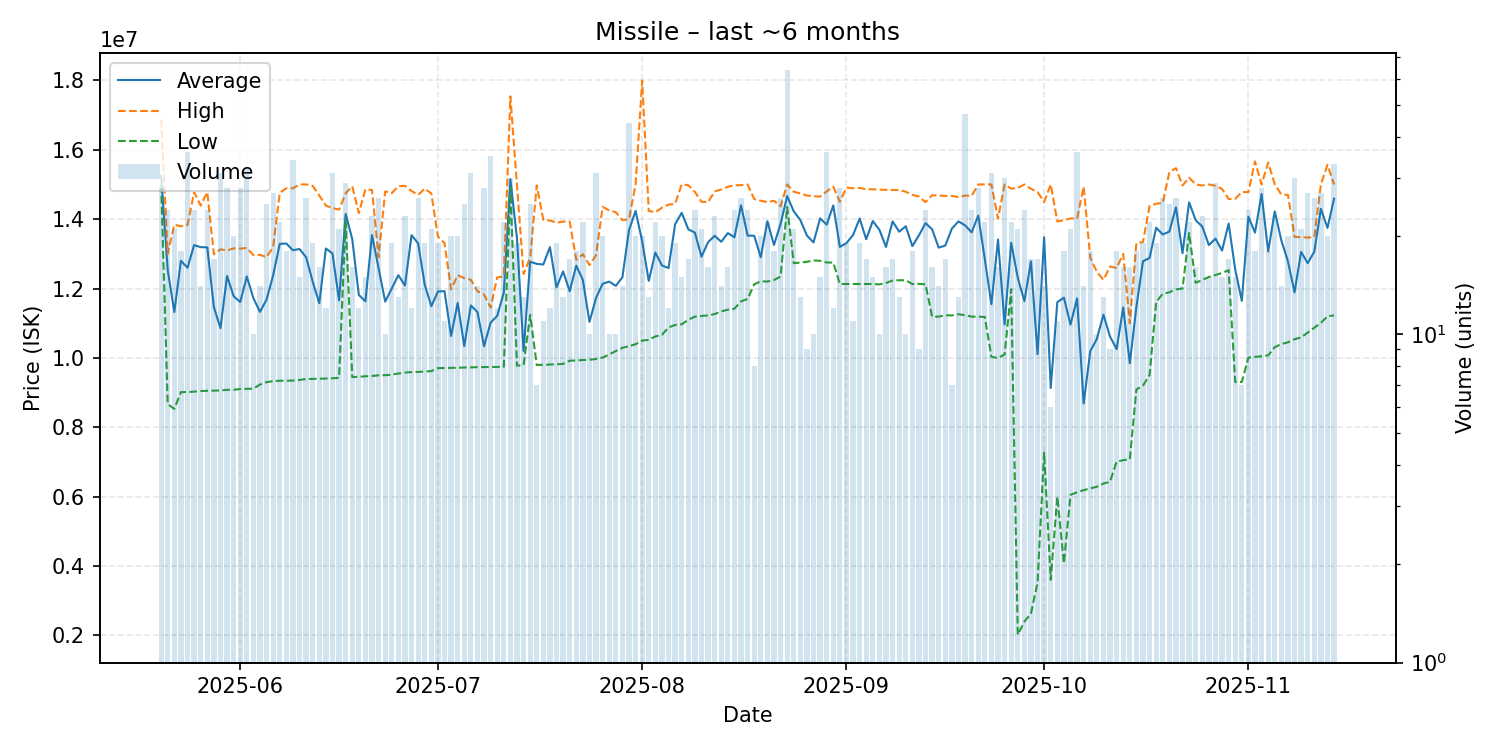

The file beside this chart, header and first rows:
date, average, highest, lowest, order_count, volume
2025-05-20, 15244000, 16870000, 14990000, 22, 28
2025-05-21, 12528167, 13000000, 8666500, 19, 24
2025-05-22, 11325048, 13840000, 8531500, 20, 21
2025-05-23, 12797944, 13795000, 9013000, 18, 18
2025-05-24, 12599167, 13830000, 9018000, 32, 36
2025-05-25, 13252625, 14780000, 9028000, 21, 24
2025-05-26, 13192357, 14390000, 9045000, 14, 14
2025-05-27, 13187208, 14780000, 9053000, 23, 24
2025-05-28, 11466294, 12985000, 9057000, 17, 17
2025-05-29, 10858613, 13130000, 9062000, 18, 31
2025-05-30, 12361179, 13095000, 9081000, 21, 28
2025-05-31, 11777950, 13160000, 9082000, 20, 20
2025-06-01, 11610571, 13150000, 9103000, 26, 28
2025-06-02, 12348125, 13170000, 9108500, 23, 32
2025-06-03, 11720600, 12960000, 9114000, 10, 10
2025-06-04, 11328000, 12970000, 9234000, 14, 14
2025-06-05, 11679920, 12905000, 9303000, 25, 25
2025-06-06, 12385148, 13200000, 9330500, 23, 27
2025-06-07, 13286818, 14760000, 9343000, 16, 22
2025-06-08, 13297389, 14890000, 9344000, 18, 18
2025-06-09, 13104206, 14890000, 9347000, 28, 34
2025-06-10, 13139933, 15000000, 9366000, 12, 15
2025-06-11, 12902769, 15000000, 9392000, 21, 26
2025-06-12, 12195105, 14960000, 9395000, 17, 19
2025-06-13, 11576438, 14680000, 9402000, 13, 16
2025-06-14, 13154167, 14390000, 9410000, 12, 12
2025-06-15, 13010645, 14320000, 9413000, 26, 31
2025-06-16, 11659571, 14275000, 9428000, 21, 21
2025-06-17, 14149310, 14745000, 13970000, 23, 29
2025-06-18, 13423438, 14950000, 9448000, 16, 16
2025-06-19, 11815500, 14175000, 9454500, 12, 12
2025-06-20, 11632733, 14860000, 9472000, 13, 15
2025-06-21, 13541826, 14840000, 9479000, 16, 23
2025-06-22, 12590346, 12900000, 9499000, 24, 26
2025-06-23, 11623200, 14800000, 9502500, 10, 10
2025-06-24, 12005316, 14750000, 9518000, 19, 19
2025-06-25, 12384692, 14950000, 9550500, 12, 13
2025-06-26, 12087696, 14960000, 9578000, 19, 23
2025-06-27, 13538750, 14810000, 9592000, 12, 12
2025-06-28, 13301808, 14700000, 9597000, 23, 26
2025-06-29, 12113211, 14880000, 9607500, 19, 19
2025-06-30, 11491952, 14740000, 9619000, 21, 21
2025-07-01, 11911947, 13500000, 9705500, 17, 19
2025-07-02, 11926909, 13310000, 9709000, 11, 11
2025-07-03, 10631050, 11975000, 9710000, 18, 20
2025-07-04, 11585600, 12385000, 9718000, 19, 20
2025-07-05, 10341520, 12300000, 9724000, 20, 25
2025-07-06, 11513065, 12250000, 9731000, 22, 31
2025-07-07, 11323214, 11925000, 9734000, 14, 14
2025-07-08, 10338286, 11830000, 9736000, 19, 28
2025-07-09, 11016400, 11450000, 9736500, 24, 35
2025-07-10, 11212500, 12320000, 9740000, 12, 12
2025-07-11, 11879818, 12350000, 9743000, 17, 22
2025-07-12, 15151367, 17540000, 14900000, 27, 30
2025-07-13, 13451579, 14960000, 9776000, 15, 19
2025-07-14, 10198692, 12420000, 9795000, 12, 13
2025-07-15, 12772840, 12890000, 11240500, 21, 25
2025-07-16, 12711000, 14975000, 9796000, 7, 7
2025-07-17, 12692545, 13980000, 9801500, 11, 11
2025-07-18, 13193500, 13960000, 9811000, 12, 12
... 119 more rows
